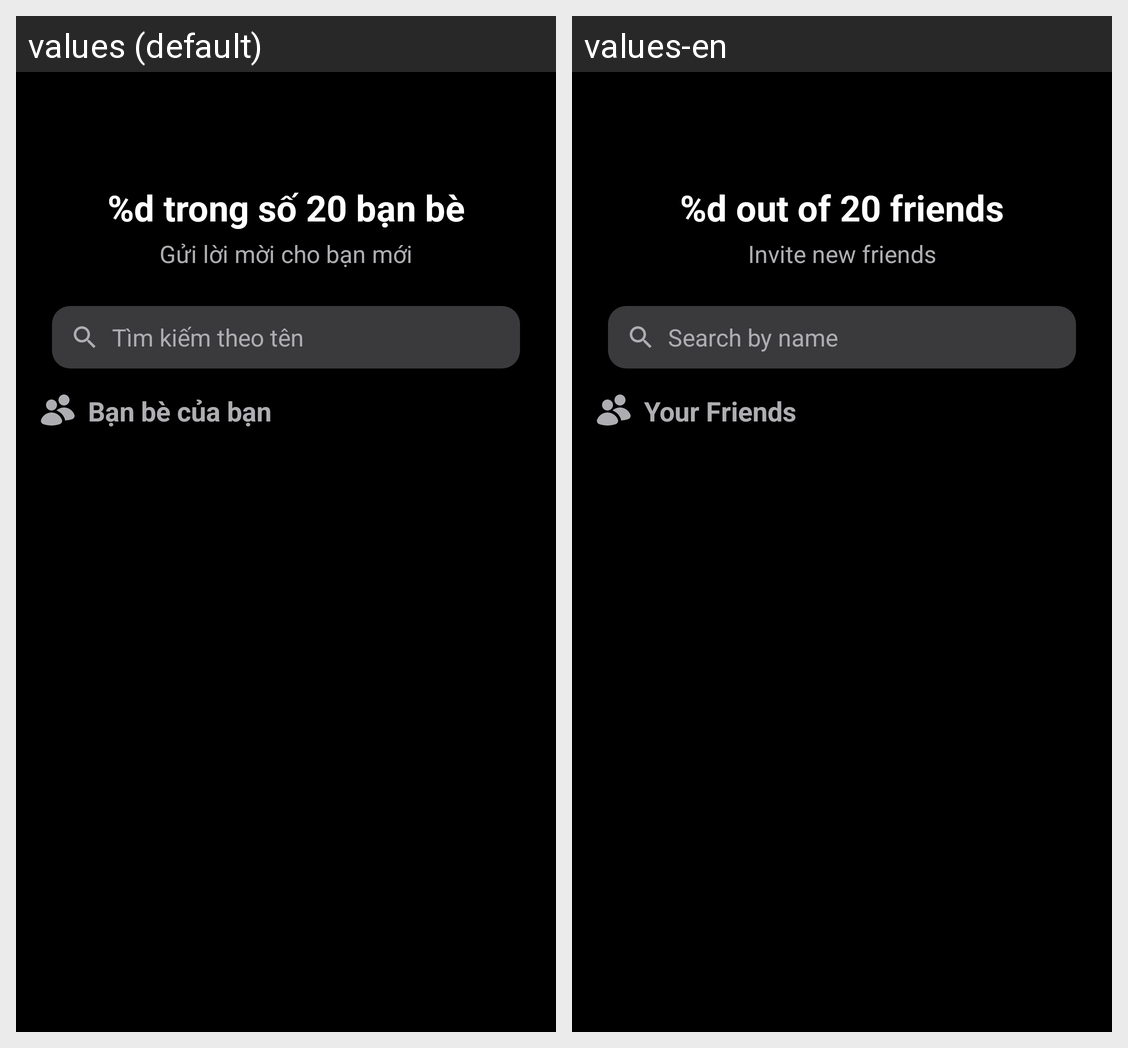

The Android screen above is rendered under two locales of the same app. Produce the string resources it draws, with the default and per-locale values.
Android screen res/layout/activity_friend_list.xml rendered under 2 locales, left to right: values (default), values-en. Device: Nexus 5 (rendered at 1080×1920; each locale shown at half size, 540×960, under a caption strip naming it); theme Theme.Locket.
Strings drawn on this screen, with the default value and each locale's value (text and hints the layout hard-codes, and strings that could not be matched under every locale, appear in the picture but are not listed):

friend_count_format
  values: %d trong số 20 bạn bè
  values-en: %d out of 20 friends

invite_prompt
  values: Gửi lời mời cho bạn mới
  values-en: Invite new friends

search_friend_hint
  values: Tìm kiếm theo tên
  values-en: Search by name

your_friends_description
  values: Bạn bè của bạn
  values-en: Your Friends

your_friends_label
  values: Bạn bè của bạn
  values-en: Your Friends
